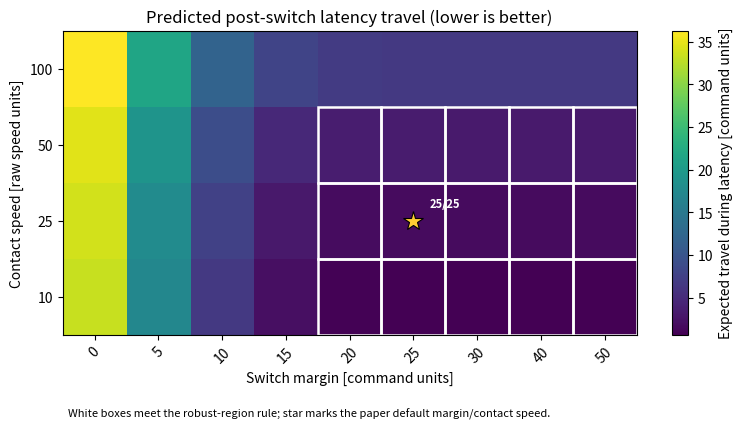
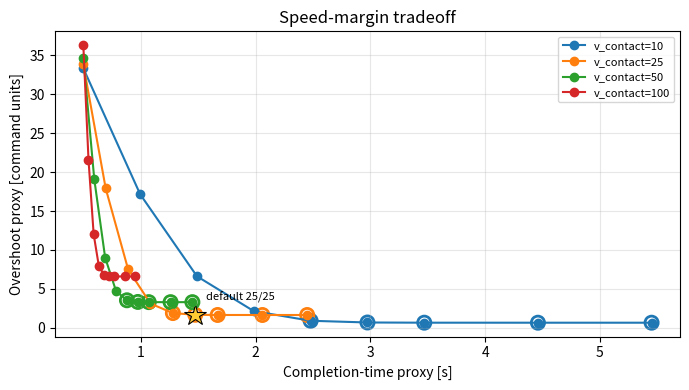
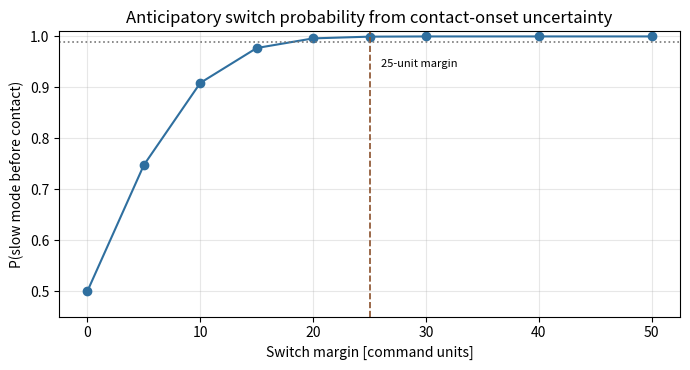

Recreate these plots in Python, in order.
#!/usr/bin/env python3
"""Run a transparent latency-aware hybrid margin sweep.

The model is intentionally simple: it turns measured latency and contact-onset
uncertainty into a reproducible sensitivity table. It is a paper-facing
post-hoc model, not a replacement for real hardware validation.
"""

from __future__ import annotations

import argparse
import csv
import json
import math
import os
from pathlib import Path

os.environ.setdefault(
    "MPLCONFIGDIR",
    str(Path(os.environ.get("TMPDIR", "/tmp")) / "rh56_controller_matplotlib"),
)

DEFAULT_LATENCY_MS = 66.0
LATENCY_STAT_KEYS = {
    "mean": "latency_mean_s",
    "p50": "p50",
    "p90": "p90",
    "p95": "p95",
    "p99": "p99",
}


def parse_args() -> argparse.Namespace:
    parser = argparse.ArgumentParser(
        description="Sweep RH56 hybrid switch margins and contact speeds without hardware."
    )
    parser.add_argument("--v-fast", type=float, default=1000.0)
    parser.add_argument(
        "--v-contact-list",
        type=float,
        nargs="+",
        default=[10.0, 25.0, 50.0, 100.0],
    )
    parser.add_argument(
        "--margin-list",
        type=float,
        nargs="+",
        default=[0.0, 5.0, 10.0, 15.0, 20.0, 25.0, 30.0, 40.0, 50.0],
    )
    parser.add_argument(
        "--latency-ms",
        type=float,
        default=None,
        help=(
            "Override command-to-sensing latency in ms. By default the script "
            "loads --latency-summary and uses --latency-stat."
        ),
    )
    parser.add_argument(
        "--latency-summary",
        type=Path,
        default=Path("resource/experiment/latency_summary.json"),
        help="Measured latency summary JSON. Ignored when --latency-ms is passed.",
    )
    parser.add_argument(
        "--latency-stat",
        choices=sorted(LATENCY_STAT_KEYS),
        default="p50",
        help="Latency statistic to use from --latency-summary.",
    )
    parser.add_argument("--onset-sigma-units", type=float, default=7.5)
    parser.add_argument(
        "--units-per-speed-second",
        type=float,
        default=1.0,
        help="Assumed command-position units moved per speed unit per second.",
    )
    parser.add_argument(
        "--nominal-move-units",
        type=float,
        default=500.0,
        help="Nominal free-space closure distance for the completion-time proxy.",
    )
    parser.add_argument("--robust-probability", type=float, default=0.99)
    parser.add_argument(
        "--max-overshoot-proxy",
        type=float,
        default=5.0,
        help="Maximum expected latency travel units for robust_region=true.",
    )
    parser.add_argument(
        "--out",
        type=Path,
        default=Path("artifacts/hybrid_margin_sweep"),
    )
    parser.add_argument("--no-plots", action="store_true")
    return parser.parse_args()


def resolve_latency(args: argparse.Namespace) -> tuple[float, dict[str, object]]:
    if args.latency_ms is not None:
        return args.latency_ms, {
            "source": "cli",
            "latency_ms": args.latency_ms,
            "note": "explicit --latency-ms override",
        }

    key = LATENCY_STAT_KEYS[args.latency_stat]
    if args.latency_summary.exists():
        payload = json.loads(args.latency_summary.read_text())
        if key not in payload:
            raise ValueError(f"{args.latency_summary} does not contain {key}")
        latency_s = float(payload[key])
        return latency_s * 1000.0, {
            "source": str(args.latency_summary),
            "stat": args.latency_stat,
            "json_key": key,
            "latency_s": latency_s,
            "latency_ms": latency_s * 1000.0,
            "trials": payload.get("trials"),
            "valid_count": payload.get("valid_count"),
            "movement_eps": payload.get("movement_eps"),
            "speed": payload.get("speed"),
        }

    return DEFAULT_LATENCY_MS, {
        "source": "fallback_default",
        "latency_ms": DEFAULT_LATENCY_MS,
        "requested_summary": str(args.latency_summary),
        "note": "latency summary not found",
    }


def normal_cdf(x: float) -> float:
    return 0.5 * (1.0 + math.erf(x / math.sqrt(2.0)))


def write_csv(path: Path, rows: list[dict[str, object]]) -> None:
    fields = [
        "v_fast",
        "v_contact",
        "margin_units",
        "latency_ms",
        "onset_sigma_units",
        "p_pre_slow",
        "latency_travel_units",
        "overshoot_proxy",
        "time_proxy",
        "robust_region",
    ]
    with path.open("w", newline="") as f:
        writer = csv.DictWriter(f, fieldnames=fields)
        writer.writeheader()
        writer.writerows(rows)


def write_assumptions(path: Path, args: argparse.Namespace) -> None:
    payload = {
        "script": "tools/run_hybrid_margin_sweep.py",
        "simulation_only": True,
        "uses_hardware": False,
        "model_status": "post-hoc sensitivity model; not a replacement for hardware validation",
        "measured_constants": {
            "latency_ms": args.latency_ms,
            "latency": args.latency_metadata,
        },
        "assumptions": {
            "onset_sigma_units": args.onset_sigma_units,
            "contact_onset_error_distribution": "zero-mean Gaussian in command units",
            "p_pre_slow": "normal_cdf(margin_units / onset_sigma_units)",
            "latency_travel_units": (
                "expected distance traveled during latency, mixing contact speed and "
                "fast speed by p_pre_slow"
            ),
            "overshoot_proxy": "same as expected latency travel units",
            "time_proxy": (
                "max(nominal_move_units - margin_units, 0) / v_fast + "
                "min(margin_units, nominal_move_units) / v_contact"
            ),
            "units_per_speed_second": args.units_per_speed_second,
            "nominal_move_units": args.nominal_move_units,
        },
        "robust_region_definition": {
            "p_pre_slow_at_least": args.robust_probability,
            "overshoot_proxy_at_most": args.max_overshoot_proxy,
        },
    }
    path.write_text(json.dumps(payload, indent=2) + "\n")


def maybe_write_plots(out_dir: Path, rows: list[dict[str, object]]) -> None:
    try:
        import matplotlib

        matplotlib.use("Agg")
        import matplotlib.pyplot as plt
        import numpy as np
    except Exception as exc:
        (out_dir / "plot_skipped.txt").write_text(
            f"matplotlib unavailable; plots skipped: {exc}\n"
        )
        return

    margins = sorted({float(row["margin_units"]) for row in rows})
    speeds = sorted({float(row["v_contact"]) for row in rows})
    grid = np.zeros((len(speeds), len(margins)))
    robust_grid = np.zeros((len(speeds), len(margins)), dtype=bool)
    prob_grid = np.zeros((len(speeds), len(margins)))
    for row in rows:
        i = speeds.index(float(row["v_contact"]))
        j = margins.index(float(row["margin_units"]))
        grid[i, j] = float(row["overshoot_proxy"])
        prob_grid[i, j] = float(row["p_pre_slow"])
        robust_grid[i, j] = str(row["robust_region"]).strip().lower() == "true"

    fig, ax = plt.subplots(figsize=(8, 4.5))
    im = ax.imshow(grid, aspect="auto", origin="lower", cmap="viridis")
    ax.set_xticks(range(len(margins)), [f"{m:g}" for m in margins], rotation=45)
    ax.set_yticks(range(len(speeds)), [f"{s:g}" for s in speeds])
    ax.set_xlabel("Switch margin [command units]")
    ax.set_ylabel("Contact speed [raw speed units]")
    ax.set_title("Predicted post-switch latency travel (lower is better)")
    for i, speed in enumerate(speeds):
        for j, margin in enumerate(margins):
            if robust_grid[i, j]:
                ax.add_patch(plt.Rectangle((j - 0.5, i - 0.5), 1, 1, fill=False, ec="white", lw=1.8))
            if abs(speed - 25.0) < 1e-9 and abs(margin - 25.0) < 1e-9:
                ax.plot(j, i, marker="*", ms=15, color="#ffcc33", mec="black", mew=0.8)
                ax.text(j + 0.25, i + 0.18, "25/25", color="white", fontsize=8, weight="bold")
    ax.text(
        0.01,
        -0.24,
        "White boxes meet the robust-region rule; star marks the paper default margin/contact speed.",
        transform=ax.transAxes,
        fontsize=8,
        va="top",
    )
    fig.colorbar(im, ax=ax, label="Expected travel during latency [command units]")
    fig.tight_layout()
    fig.savefig(out_dir / "margin_speed_heatmap.png", dpi=140)
    plt.close(fig)

    fig, ax = plt.subplots(figsize=(7, 4))
    for speed in speeds:
        subset = [row for row in rows if float(row["v_contact"]) == speed]
        subset.sort(key=lambda row: float(row["time_proxy"]))
        xs = [float(row["time_proxy"]) for row in subset]
        ys = [float(row["overshoot_proxy"]) for row in subset]
        robust = [str(row["robust_region"]).strip().lower() == "true" for row in subset]
        line = ax.plot(xs, ys, marker="o", label=f"v_contact={speed:g}")[0]
        color = line.get_color()
        ax.scatter(
            [x for x, ok in zip(xs, robust) if ok],
            [y for y, ok in zip(ys, robust) if ok],
            facecolors="none",
            edgecolors=color,
            linewidths=2.0,
            s=90,
        )
        for row in subset:
            if abs(float(row["v_contact"]) - 25.0) < 1e-9 and abs(float(row["margin_units"]) - 25.0) < 1e-9:
                x = float(row["time_proxy"])
                y = float(row["overshoot_proxy"])
                ax.plot(x, y, marker="*", ms=16, color="#ffcc33", mec="black", mew=0.8)
                ax.annotate("default 25/25", (x, y), xytext=(8, 10), textcoords="offset points", fontsize=8)
    ax.set_xlabel("Completion-time proxy [s]")
    ax.set_ylabel("Overshoot proxy [command units]")
    ax.set_title("Speed-margin tradeoff")
    ax.grid(True, alpha=0.3)
    ax.legend(fontsize=8)
    fig.tight_layout()
    fig.savefig(out_dir / "pareto.png", dpi=140)
    plt.close(fig)

    fig, ax = plt.subplots(figsize=(7, 3.8))
    probs = prob_grid[0, :]
    ax.plot(margins, probs, marker="o", color="#2f6f9f")
    ax.axvline(25.0, color="#8a4f2a", ls="--", lw=1.2)
    ax.axhline(0.99, color="#777777", ls=":", lw=1.2)
    ax.annotate("25-unit margin", (25.0, np.interp(25.0, margins, probs)), xytext=(8, -22), textcoords="offset points", fontsize=8)
    ax.set_ylim(0.45, 1.01)
    ax.set_xlabel("Switch margin [command units]")
    ax.set_ylabel("P(slow mode before contact)")
    ax.set_title("Anticipatory switch probability from contact-onset uncertainty")
    ax.grid(True, alpha=0.3)
    fig.tight_layout()
    fig.savefig(out_dir / "pre_slow_probability.png", dpi=140)
    plt.close(fig)


def main() -> int:
    args = parse_args()
    args.out.mkdir(parents=True, exist_ok=True)
    args.latency_ms, args.latency_metadata = resolve_latency(args)

    if args.onset_sigma_units <= 0:
        raise ValueError("--onset-sigma-units must be positive")
    if args.v_fast <= 0 or any(v <= 0 for v in args.v_contact_list):
        raise ValueError("speeds must be positive")

    print("RH56 hybrid margin sweep assumptions:")
    print("  simulation_only: true")
    print("  hardware_required: false")
    print(f"  latency_ms: {args.latency_ms:g}")
    print(f"  latency_source: {args.latency_metadata['source']}")
    print(f"  onset_sigma_units: {args.onset_sigma_units:g}")
    print(f"  output: {args.out}")

    latency_s = args.latency_ms / 1000.0
    rows: list[dict[str, object]] = []
    for v_contact in args.v_contact_list:
        contact_latency_travel = v_contact * args.units_per_speed_second * latency_s
        fast_latency_travel = args.v_fast * args.units_per_speed_second * latency_s
        for margin in args.margin_list:
            p_pre_slow = normal_cdf(margin / args.onset_sigma_units)
            expected_latency_travel = (
                p_pre_slow * contact_latency_travel
                + (1.0 - p_pre_slow) * fast_latency_travel
            )
            fast_distance = max(args.nominal_move_units - margin, 0.0)
            slow_distance = min(max(margin, 0.0), args.nominal_move_units)
            time_proxy = (
                fast_distance / (args.v_fast * args.units_per_speed_second)
                + slow_distance / (v_contact * args.units_per_speed_second)
            )
            robust = (
                p_pre_slow >= args.robust_probability
                and expected_latency_travel <= args.max_overshoot_proxy
            )
            rows.append(
                {
                    "v_fast": f"{args.v_fast:.6f}",
                    "v_contact": f"{v_contact:.6f}",
                    "margin_units": f"{margin:.6f}",
                    "latency_ms": f"{args.latency_ms:.6f}",
                    "onset_sigma_units": f"{args.onset_sigma_units:.6f}",
                    "p_pre_slow": f"{p_pre_slow:.9f}",
                    "latency_travel_units": f"{expected_latency_travel:.6f}",
                    "overshoot_proxy": f"{expected_latency_travel:.6f}",
                    "time_proxy": f"{time_proxy:.6f}",
                    "robust_region": robust,
                }
            )

    write_csv(args.out / "summary.csv", rows)
    write_assumptions(args.out / "assumptions.json", args)
    if not args.no_plots:
        maybe_write_plots(args.out, rows)

    robust_count = sum(1 for row in rows if row["robust_region"] is True)
    print(f"Wrote {args.out / 'summary.csv'} ({robust_count}/{len(rows)} robust rows)")
    print(f"Wrote {args.out / 'assumptions.json'}")
    return 0


if __name__ == "__main__":
    raise SystemExit(main())
